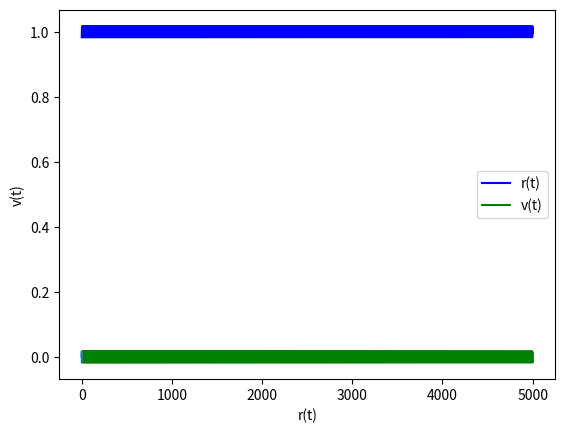

The script that saved this image:
# -*- coding: utf-8 -*-
"""
Created on Fri Jun 25 19:41:17 2021

[redacted]
"""

import numpy as np
import matplotlib.pyplot as plt
from scipy.integrate import quad
from scipy.integrate import odeint

# conversion units so all quantities are dimensionless

l = 1.50*10**11 # m

m = 1.99*10**30 # kg

t = 5.0425*10**6 # s

# getting started, we consider the two masses to be the sun and earth. 

G = 6.67*10**-11*(m*t**2/l**3)

ms = 1.99*10**30/m

me = 5.97*10**24/m

a = 1.50*10**11/l

e = 0.0167086

# numerical integral for t(r) - not helpful at the moment 
def integrand(r, a, e):
    return (1/(np.sqrt(r - r**2/(2*a) - (a*(1-e**2))/2)))*r

# numerical integral for t(r)

#I = quad(integrand, 3, 5, args = (a, e))

# numerically integrating the second order differential equation for r(t)
def orb(y, t, a, e):
    r, v = y
    dvdt = [v, G*(ms+me)*(a*(1-e**2)/r**3 - 1/r**2)]
    return dvdt

# initial conditions

r0 = [a*(1-e**2)/(1+e), 0.0]

# range of t to plot over

t = np.linspace(0, 5000, 50001)

# numerically integrate and store the solution for r(t) and v(t) 
# in the vector sol

sol = odeint(orb, r0, t, args=(a, e))

# plotting r(t) and v(t) vs. t

plt.plot(t, sol[:, 0], 'b', label='r(t)')
plt.plot(t, sol[:, 1], 'g', label='v(t)')
plt.legend(loc='best')
plt.xlabel('t')
plt.grid()
plt.show()

# phase space plot v(t) vs. r(t)

plt.plot(sol[:,0], sol[:,1])
plt.xlabel('r(t)')
plt.ylabel('v(t)')
plt.grid()
plt.show()

# finding indices where v approximately equals zero to make 
# line of section plot

ivzero = []

for i in range(0, len(sol[:,1])-1):
    if (sol[i,1]/sol[i+1,1])<0:
       ivzero = np.append(ivzero, i)
       
# converting indices to integers
     
ivzero = ivzero.astype(int)
     
plt.scatter(sol[ivzero,0], 0*sol[ivzero,1], s= 1 )


